Dataset: smart-bin (GitHub, Crowdhackathon-SmartCity2/the-place). Classes: glass, metal, plastic.

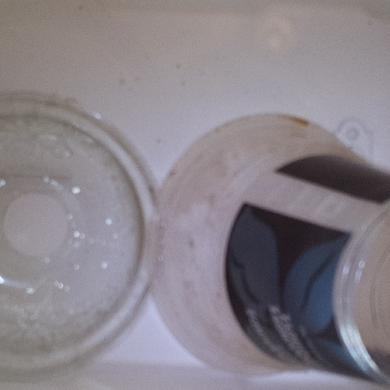
Label: plastic

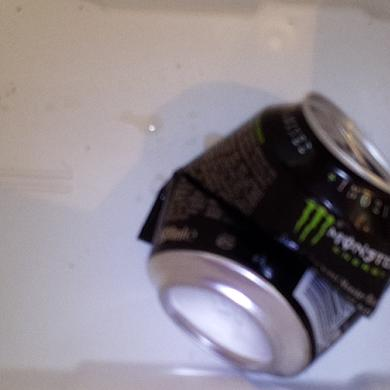
Label: metal

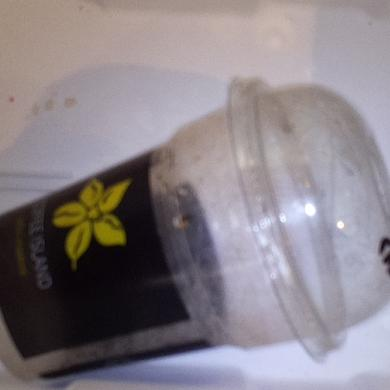
Label: plastic

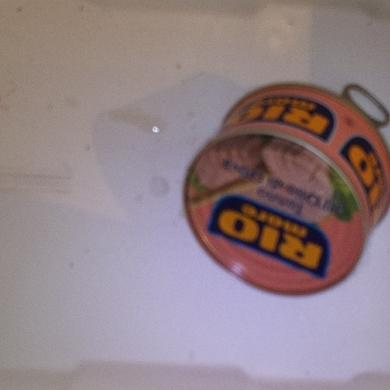
Label: metal

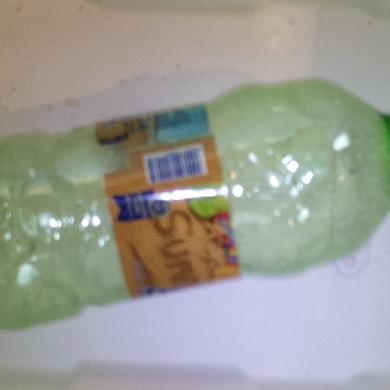
Label: plastic

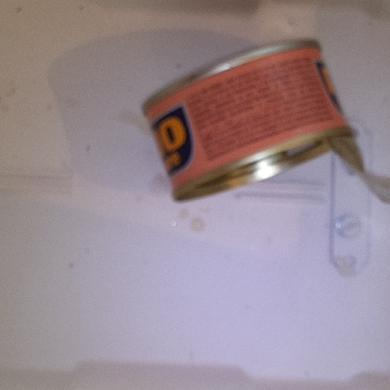
Label: metal
